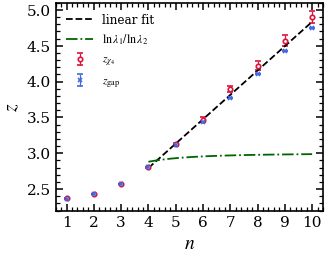

The script that saved this image:
#!/usr/bin/env python3
# -*- coding: utf-8 -*-
"""
Plot z_chi4 and z_gap with error bars, fit only the averaged value z_ave,
and add a theoretical guide line z_lambda = ln(lambda_1)/ln(lambda_2).

Here lambda_2 is chosen as the Perron-Frobenius eigenvalue of the
generalized Fibonacci substitution matrix

        M = [[n, m],
             [1, 0]],

namely

        lambda_2 = lambda_L = (n + sqrt(n^2 + 4m)) / 2.

The added guide line uses

        lambda_1 = n^p,

so that

        z_lambda = ln(lambda_1) / ln(lambda_2).

The default p = 3 tests the possible n^3-type spectral scaling.
No fitting expression is displayed inside the figure.
"""

import os
import numpy as np
import matplotlib as mpl
import matplotlib.pyplot as plt

# ============================================================
# Data
# ============================================================
n = np.arange(1, 11, dtype=float)

z_chi4 = np.array([
    2.375, 2.431, 2.574, 2.8051, 3.1248,
    3.4697, 3.8900, 4.2230, 4.5666, 4.8945
])

err_chi4 = np.array([
    0.004, 0.001, 0.002, 0.0042, 0.0171,
    0.0313, 0.0410, 0.0671, 0.0777, 0.0839
])

z_gap = np.array([
    2.361, 2.426, 2.575, 2.8043, 3.1131,
    3.4403, 3.7763, 4.1075, 4.4309, 4.7475
])

err_gap = np.array([
    0.004, 0.001, 0.0000, 0.0050, 0.0015,
    0.0011, 0.0001, 0.0001, 0.0008, 0.0000
])

# ============================================================
# Options
# ============================================================
FIT_FROM_N = 4
USE_WEIGHTED_FIT = False
ERR_FLOOR = 1e-4
OUT_PREFIX = "z_chi4_gap_fit_zave_lambda_prb"

# Parameters for the lambda-ratio line
m_fib = 1.0
P_LAMBDA1 = 3.0
PLOT_LAMBDA_RATIO_LINE = True

# ============================================================
# Average z and linear fit
# ============================================================
z_ave = 0.5 * (z_chi4 + z_gap)
err_ave_stat = 0.5 * np.sqrt(err_chi4**2 + err_gap**2)
err_ave_method = 0.5 * np.abs(z_chi4 - z_gap)
err_ave = np.sqrt(err_ave_stat**2 + err_ave_method**2)

mask_fit = n >= FIT_FROM_N
x_fit = n[mask_fit]
y_fit = z_ave[mask_fit]

if USE_WEIGHTED_FIT:
    sigma_fit = np.maximum(err_ave[mask_fit], ERR_FLOOR)
    coef, cov = np.polyfit(x_fit, y_fit, 1, w=1.0 / sigma_fit, cov=True)
    fit_type = "weighted"
else:
    coef, cov = np.polyfit(x_fit, y_fit, 1, cov=True)
    fit_type = "unweighted"

a_fit, b_fit = coef
a_fit_err, b_fit_err = np.sqrt(np.diag(cov))

x_line = np.linspace(FIT_FROM_N, 10.0, 400)
y_line = a_fit * x_line + b_fit

# ============================================================
# Lambda-ratio guide line
# ============================================================
# Length inflation factor from the substitution matrix
lambda_2 = 0.5 * (x_line + np.sqrt(x_line**2 + 4.0 * m_fib))

# Spectral scaling ansatz: lambda_1 = n^p
lambda_1 = x_line**P_LAMBDA1

z_lambda = np.log(lambda_1) / np.log(lambda_2)

# ============================================================
# Print fit information in terminal only
# ============================================================
print("Averaged z values:")
print("  n     z_chi4     err_chi4     z_gap      err_gap      z_ave")
for ni, zc, ec, zg, eg, za in zip(n, z_chi4, err_chi4, z_gap, err_gap, z_ave):
    print(f"  {int(ni):2d}   {zc:8.4f}   {ec:8.4f}   {zg:8.4f}   {eg:8.4f}   {za:8.4f}")

print()
print(f"Linear fit to z_ave for n >= {FIT_FROM_N} ({fit_type}):")
print(f"  slope     = {a_fit:.6f} ± {a_fit_err:.6f}")
print(f"  intercept = {b_fit:.6f} ± {b_fit_err:.6f}")

print()
print("Lambda-ratio guide line:")
print(f"  m_fib = {m_fib:.1f}")
print(f"  lambda_2 = (n + sqrt(n^2 + 4m)) / 2")
print(f"  lambda_1 = n^{P_LAMBDA1:.1f}")
print("  z_lambda = ln(lambda_1) / ln(lambda_2)")

# ============================================================
# PRB-like plot style
# ============================================================
plt.rcParams.update({
    "font.family": "serif",
    "font.serif": ["Times New Roman", "Times", "DejaVu Serif"],
    "mathtext.fontset": "stix",

    "axes.linewidth": 1.2,

    "xtick.direction": "in",
    "ytick.direction": "in",
    "xtick.top": True,
    "ytick.right": True,

    "xtick.major.size": 5,
    "ytick.major.size": 5,
    "xtick.minor.size": 3,
    "ytick.minor.size": 3,

    "xtick.major.width": 1.1,
    "ytick.major.width": 1.1,
    "xtick.minor.width": 0.9,
    "ytick.minor.width": 0.9,

    "legend.frameon": False,

    "savefig.bbox": "tight",
    "savefig.pad_inches": 0.03,
})

# ============================================================
# Figure
# ============================================================
fig, ax = plt.subplots(figsize=(3.45, 2.70), dpi=300)

# z_chi4 with error bars
ax.errorbar(
    n,
    z_chi4,
    yerr=err_chi4,
    fmt="o",
    linestyle="none",
    color="crimson",
    markerfacecolor="white",
    markeredgecolor="crimson",
    markeredgewidth=1.2,
    markersize=3.2,
    elinewidth=0.9,
    capsize=2.5,
    label=r"$z_{\chi_4}$"
)

# z_gap with error bars
ax.errorbar(
    n,
    z_gap,
    yerr=err_gap,
    fmt="x",
    linestyle="none",
    color="royalblue",
    markeredgewidth=1.2,
    markersize=3.5,
    elinewidth=0.9,
    capsize=2.5,
    label=r"$z_{\rm gap}$"
)

# Linear fit line obtained from z_ave only
ax.plot(
    x_line,
    y_line,
    linestyle="--",
    linewidth=1.3,
    color="black",
    label=r"linear fit"
)

# Lambda-ratio guide line
if PLOT_LAMBDA_RATIO_LINE:
    ax.plot(
        x_line,
        z_lambda,
        linestyle="-.",
        linewidth=1.3,
        color="darkgreen",
        label=r"$\ln\lambda_1/\ln\lambda_2$"
    )

# ============================================================
# Axes formatting
# ============================================================
ax.set_xlim(0.6, 10.4)
ax.set_ylim(2.2, 5.1)

ax.set_xticks(np.arange(1, 11, 1))
ax.set_yticks(np.arange(2.5, 5.1, 0.5))
ax.minorticks_on()

ax.set_xlabel(r"$n$", fontsize=14)
ax.set_ylabel(r"$z$", fontsize=14)

ax.tick_params(axis="both", which="major", labelsize=11)

ax.legend(
    loc="upper left",
    fontsize=8.6,
    handlelength=2.2
)

# ============================================================
# Save
# ============================================================
pdf_name = f"{OUT_PREFIX}.pdf"
png_name = f"{OUT_PREFIX}.png"

plt.savefig(pdf_name)
plt.savefig(png_name, dpi=600)
plt.close(fig)

print()
print(f"Saved: {os.path.abspath(pdf_name)}")
print(f"Saved: {os.path.abspath(png_name)}")
